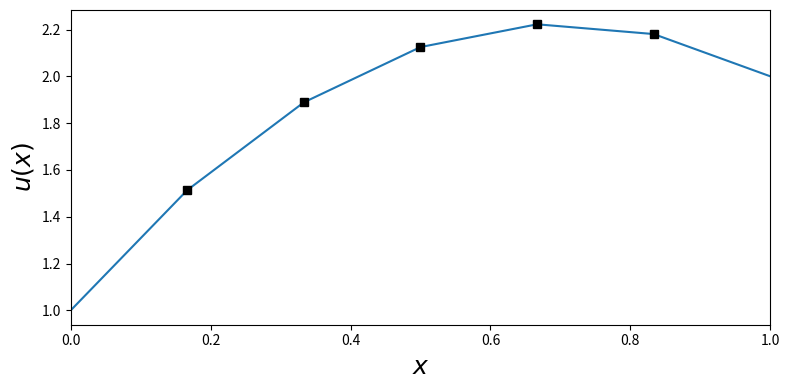
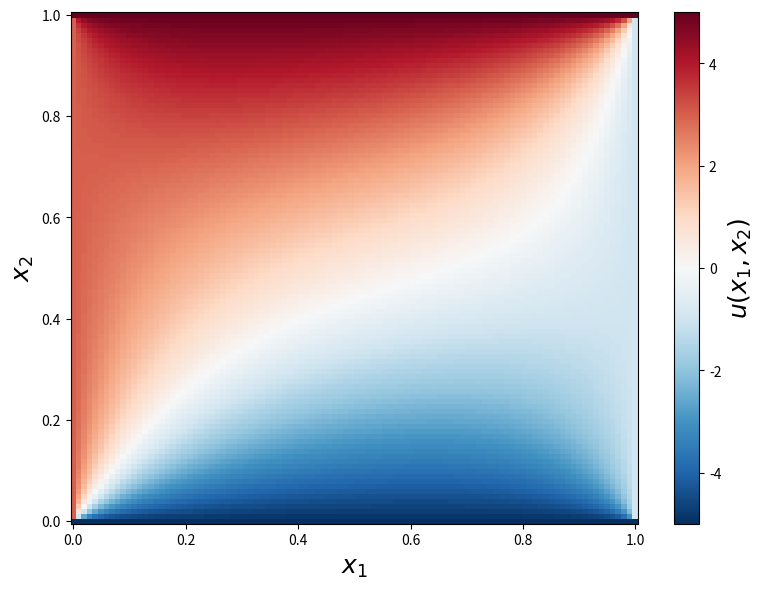
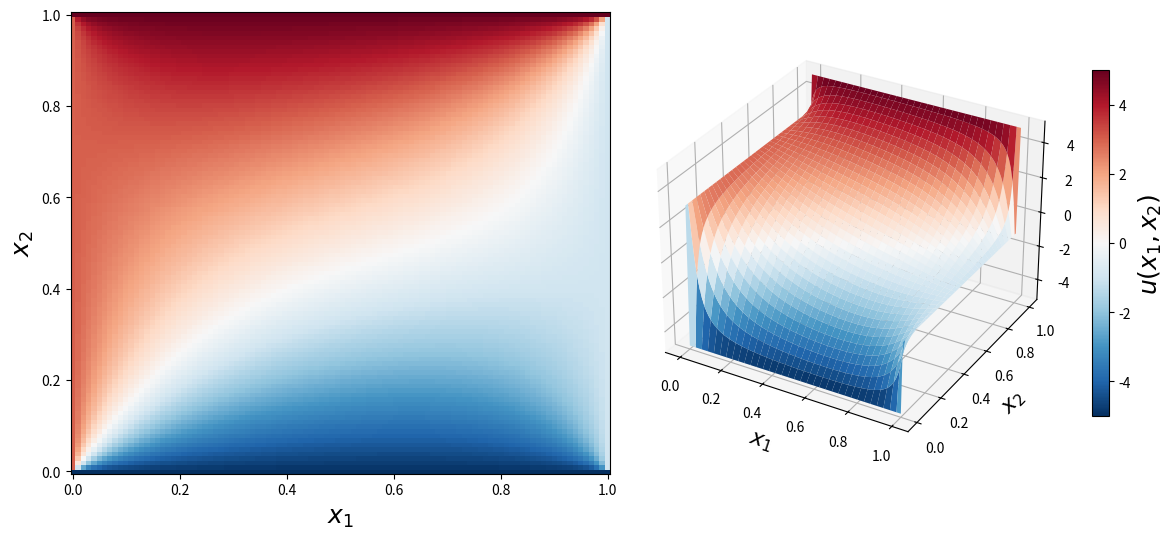
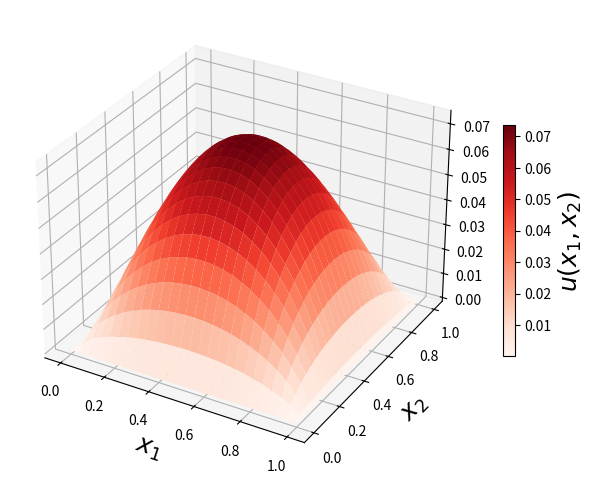

Reproduce these figures in Python, in order. (Note: this script raises an exception after producing the figures.)
import numpy as np

%matplotlib inline
%config InlineBackend.figure_format='retina'
import matplotlib.pyplot as plt
import matplotlib as mpl

import mpl_toolkits.mplot3d

import scipy.sparse as sp

import scipy.sparse.linalg

import scipy.linalg as la

N = 5

u0 = 1
u1 = 2

dx = 1.0 / (N + 1)

A = (np.eye(N, k=-1) - 2 * np.eye(N) + np.eye(N, k=1)) / dx**2

A

d = -5 * np.ones(N)
d[0] -= u0 / dx**2
d[N-1] -= u1 / dx**2

u = np.linalg.solve(A, d)

x = np.linspace(0, 1, N+2)

U = np.hstack([[u0], u, [u1]])

fig, ax = plt.subplots(figsize=(8, 4))
ax.plot(x, U)
ax.plot(x[1:-1], u, 'ks')
ax.set_xlim(0, 1)
ax.set_xlabel(r"$x$", fontsize=18)
ax.set_ylabel(r"$u(x)$", fontsize=18)
fig.savefig("ch11-fdm-1d.pdf")
fig.tight_layout();

N = 100

u0_t, u0_b = 5, -5

u0_l, u0_r = 3, -1

dx = 1. / (N+1)

A_1d = (sp.eye(N, k=-1) + sp.eye(N, k=1) - 4 * sp.eye(N))/dx**2

A = sp.kron(sp.eye(N), A_1d) + (sp.eye(N**2, k=-N) + sp.eye(N**2, k=N))/dx**2

A

A.nnz * 1.0/ np.prod(A.shape) * 2000

d = np.zeros((N, N))

d[0, :] += -u0_b 
d[-1, :] += -u0_t
d[:, 0] += -u0_l
d[:, -1] += -u0_r

d = d.reshape(N**2) / dx**2

u = sp.linalg.spsolve(A, d).reshape(N, N)

U = np.vstack([np.ones((1, N+2)) * u0_b,
               np.hstack([np.ones((N, 1)) * u0_l, u, np.ones((N, 1)) * u0_r]),
               np.ones((1, N+2)) * u0_t])

fig, ax = plt.subplots(1, 1, figsize=(8, 6))

x = np.linspace(0, 1, N+2)
X, Y = np.meshgrid(x, x)

c = ax.pcolor(X, Y, U, vmin=-5, vmax=5, cmap=mpl.cm.get_cmap('RdBu_r'))
cb = plt.colorbar(c, ax=ax)

ax.set_xlabel(r"$x_1$", fontsize=18)
ax.set_ylabel(r"$x_2$", fontsize=18)
cb.set_label(r"$u(x_1, x_2)$", fontsize=18)
fig.savefig("ch11-fdm-2d.pdf")
fig.tight_layout()

x = np.linspace(0, 1, N+2)
X, Y = np.meshgrid(x, x)

fig = plt.figure(figsize=(12, 5.5))
cmap = mpl.cm.get_cmap('RdBu_r')

ax = fig.add_subplot(1, 2, 1)
p = ax.pcolor(X, Y, U, vmin=-5, vmax=5, cmap=cmap)
ax.set_xlabel(r"$x_1$", fontsize=18)
ax.set_ylabel(r"$x_2$", fontsize=18)

ax = fig.add_subplot(1, 2, 2, projection='3d')
p = ax.plot_surface(X, Y, U, vmin=-5, vmax=5, rstride=3, cstride=3, linewidth=0, cmap=cmap)
ax.set_xlabel(r"$x_1$", fontsize=16)
ax.set_ylabel(r"$x_2$", fontsize=16)
cb = plt.colorbar(p, ax=ax, shrink=0.75)
cb.set_label(r"$u(x_1, x_2)$", fontsize=18)

fig.savefig("ch11-fdm-2d.pdf")
fig.savefig("ch11-fdm-2d.png")
fig.tight_layout()

A_dense = A.todense()

%timeit np.linalg.solve(A_dense, d)

%timeit la.solve(A_dense, d)

%timeit sp.linalg.spsolve(A, d)

10.8 / 31.9e-3

d = - np.ones((N, N))
d = d.reshape(N**2)

u = sp.linalg.spsolve(A, d).reshape(N, N)

U = np.vstack([np.zeros((1, N+2)),
               np.hstack([np.zeros((N, 1)), u, np.zeros((N, 1))]),
               np.zeros((1, N+2))])

x = np.linspace(0, 1, N+2)
X, Y = np.meshgrid(x, x)

fig, ax = plt.subplots(1, 1, figsize=(8, 6), subplot_kw={'projection': '3d'})

p = ax.plot_surface(X, Y, U, rstride=4, cstride=4, linewidth=0, cmap=mpl.cm.get_cmap("Reds"))
cb = fig.colorbar(p, shrink=0.5)

ax.set_xlabel(r"$x_1$", fontsize=18)
ax.set_ylabel(r"$x_2$", fontsize=18)
cb.set_label(r"$u(x_1, x_2)$", fontsize=18)

import dolfin

import mshr

dolfin.parameters["reorder_dofs_serial"] = False
dolfin.parameters["allow_extrapolation"] = True

N1 = N2 = 75

mesh = dolfin.RectangleMesh(dolfin.Point(0, 0), dolfin.Point(1, 1), N1, N2)

from IPython.display import display

dolfin.RectangleMesh(dolfin.Point(0, 0), dolfin.Point(1, 1), 10, 10)

V = dolfin.FunctionSpace(mesh, 'Lagrange', 1)

u = dolfin.TrialFunction(V)

v = dolfin.TestFunction(V)

a = dolfin.inner(dolfin.nabla_grad(u), dolfin.nabla_grad(v)) * dolfin.dx

f1 = dolfin.Constant(1.0)

L1 = f1 * v * dolfin.dx

f2 = dolfin.Constant(1.0)



f2 = dolfin.Expression("x[0]*x[0] + x[1]*x[1]", degree=1)

L2 = f2 * v * dolfin.dx

u0 = dolfin.Constant(0)

def u0_boundary(x, on_boundary):
    # try to pin down the function at some interior region:
    #if np.sqrt((x[0]-0.5)**2 + (x[1]-0.5)**2) < 0.1:
    #    return True
    return on_boundary

bc = dolfin.DirichletBC(V, u0, u0_boundary)

A = dolfin.assemble(a)

b = dolfin.assemble(L1)

bc.apply(A, b)

u_sol1 = dolfin.Function(V)

dolfin.solve(A, u_sol1.vector(), b)

u_sol2 = dolfin.Function(V)

dolfin.solve(a == L2, u_sol2, bc)

dolfin.plot(u_sol1)
# dolfin.interactive()

dolfin.File('u_sol1.pvd') << u_sol1

dolfin.File('u_sol2.pvd') << u_sol2

f = dolfin.File('combined.pvd')
f << mesh
f << u_sol1
f << u_sol2

u_sol1([0.21, 0.67])

u_mat1 = np.array(u_sol1.vector()).reshape(N1+1, N2+1)

u_mat2 = np.array(u_sol2.vector()).reshape(N1+1, N2+1)

X, Y = np.meshgrid(np.linspace(0, 1, N1+2), np.linspace(0, 1, N2+2))

fig, (ax1, ax2) = plt.subplots(1, 2, figsize=(12, 5))
cmap = mpl.cm.get_cmap('Reds')

c = ax1.pcolor(X, Y, u_mat1, cmap=cmap)
cb = plt.colorbar(c, ax=ax1)
ax1.set_xlabel(r"$x$", fontsize=18)
ax1.set_ylabel(r"$y$", fontsize=18)
cb.set_label(r"$u(x, y)$", fontsize=18)
cb.set_ticks([0.0, 0.02, 0.04, 0.06])

c = ax2.pcolor(X, Y, u_mat2, cmap=cmap)
cb = plt.colorbar(c, ax=ax2)
ax1.set_xlabel(r"$x$", fontsize=18)
ax1.set_ylabel(r"$y$", fontsize=18)
cb.set_label(r"$u(x, y)$", fontsize=18)
cb.set_ticks([0.0, 0.02, 0.04])

fig.savefig("ch11-fdm-2d-ex1.pdf")
fig.savefig("ch11-fdm-2d-ex1.png")
fig.tight_layout()

X, Y = np.meshgrid(np.linspace(0, 1, N1+1), np.linspace(0, 1, N2+1))

fig, (ax1, ax2) = plt.subplots(1, 2, figsize=(16, 6), subplot_kw={'projection': '3d'})

p = ax1.plot_surface(X, Y, u_mat1, rstride=4, cstride=4, linewidth=0, cmap=mpl.cm.get_cmap("Reds"))
cb = fig.colorbar(p, ax=ax1, shrink=0.5)
ax1.set_xlabel(r"$x_1$", fontsize=18)
ax1.set_ylabel(r"$x_2$", fontsize=18)
cb.set_label(r"$u(x_1, x_2)$", fontsize=18)

p = ax2.plot_surface(X, Y, u_mat2, rstride=4, cstride=4, linewidth=0, cmap=mpl.cm.get_cmap("Reds"))
cb = fig.colorbar(p, ax=ax2, shrink=0.5)
ax2.set_xlabel(r"$x_1$", fontsize=18)
ax2.set_ylabel(r"$x_2$", fontsize=18)
cb.set_label(r"$u(x_1, x_2)$", fontsize=18)

def mesh_triangulation(mesh):
    coordinates = mesh.coordinates()
    triangles = mesh.cells()
    triangulation = mpl.tri.Triangulation(coordinates[:, 0], coordinates[:, 1], triangles)
    return triangulation

triangulation = mesh_triangulation(mesh)

fig, (ax1, ax2) = plt.subplots(1, 2, figsize=(10, 4))

ax1.triplot(triangulation)
ax1.set_xlabel(r"$x$", fontsize=18)
ax1.set_ylabel(r"$y$", fontsize=18)

c = ax2.tripcolor(triangulation, np.array(u_sol2.vector()), cmap=cmap)
cb = plt.colorbar(c, ax=ax2)
ax2.set_xlabel(r"$x$", fontsize=18)
ax2.set_ylabel(r"$y$", fontsize=18)
cb.set_label(r"$u(x, y)$", fontsize=18)
cb.set_ticks([0.0, 0.02, 0.04])

fig.savefig("ch11-fdm-2d-ex2.pdf")
fig.savefig("ch11-fdm-2d-ex2.png")
fig.tight_layout()

N1 = N2 = 75

mesh = dolfin.RectangleMesh(dolfin.Point(0, 0), dolfin.Point(1, 1), N1, N2)

V = dolfin.FunctionSpace(mesh, 'Lagrange', 1)

u = dolfin.TrialFunction(V)

v = dolfin.TestFunction(V)

a = dolfin.inner(dolfin.nabla_grad(u), dolfin.nabla_grad(v)) * dolfin.dx

f = dolfin.Constant(0.0)

L = f * v * dolfin.dx

def u0_top_boundary(x, on_boundary):
    return on_boundary and abs(x[1]-1) < 1e-8

def u0_bottom_boundary(x, on_boundary):
    return on_boundary and abs(x[1]) < 1e-8

def u0_left_boundary(x, on_boundary):
    return on_boundary and abs(x[0]) < 1e-8

def u0_right_boundary(x, on_boundary):
    return on_boundary and abs(x[0]-1) < 1e-8

bc_t = dolfin.DirichletBC(V, dolfin.Constant(5), u0_top_boundary)
bc_b = dolfin.DirichletBC(V, dolfin.Constant(-5), u0_bottom_boundary)
bc_l = dolfin.DirichletBC(V, dolfin.Constant(3), u0_left_boundary)
bc_r = dolfin.DirichletBC(V, dolfin.Constant(-1), u0_right_boundary)

bcs = [bc_t, bc_b, bc_r, bc_l]

u_sol = dolfin.Function(V)

dolfin.solve(a == L, u_sol, bcs)

u_mat = np.array(u_sol.vector()).reshape(N1+1, N2+1)

x = np.linspace(0, 1, N1+2)
y = np.linspace(0, 1, N1+2)
X, Y = np.meshgrid(x, y)

fig, ax = plt.subplots(1, 1, figsize=(8, 6))

c = ax.pcolor(X, Y, u_mat, vmin=-5, vmax=5, cmap=mpl.cm.get_cmap('RdBu_r'))
cb = plt.colorbar(c, ax=ax)
ax.set_xlabel(r"$x_1$", fontsize=18)
ax.set_ylabel(r"$x_2$", fontsize=18)
cb.set_label(r"$u(x_1, x_2)$", fontsize=18)
fig.savefig("ch11-fdm-2d-ex3.pdf")
fig.savefig("ch11-fdm-2d-ex3.png")
fig.tight_layout()

r_outer = 1
r_inner = 0.25
r_middle = 0.1
x0, y0 = 0.4, 0.4

domain = mshr.Circle(dolfin.Point(.0, .0), r_outer) \
    - mshr.Circle(dolfin.Point(.0, .0), r_inner) \
    - mshr.Circle(dolfin.Point( x0,  y0), r_middle) \
    - mshr.Circle(dolfin.Point( x0, -y0), r_middle) \
    - mshr.Circle(dolfin.Point(-x0,  y0), r_middle) \
    - mshr.Circle(dolfin.Point(-x0, -y0), r_middle)

mesh = mshr.generate_mesh(domain, 10)

mesh

V = dolfin.FunctionSpace(mesh, 'Lagrange', 1)

u = dolfin.TrialFunction(V)

v = dolfin.TestFunction(V)

a = dolfin.inner(dolfin.nabla_grad(u), dolfin.nabla_grad(v)) * dolfin.dx

f = dolfin.Constant(1.0)

L = f * v * dolfin.dx

def u0_outer_boundary(x, on_boundary):
    x, y = x[0], x[1]
    return on_boundary and abs(np.sqrt(x**2 + y**2) - r_outer) < 5e-2

def u0_inner_boundary(x, on_boundary):
    x, y = x[0], x[1]
    return on_boundary and abs(np.sqrt(x**2 + y**2) - r_inner) < 5e-2

def u0_middle_boundary(x, on_boundary):
    x, y = x[0], x[1]
    if on_boundary:
        for _x0 in [-x0, x0]:
            for _y0 in [-y0, y0]:
                if abs(np.sqrt((x+_x0)**2 + (y+_y0)**2) - r_middle) < 5e-2:
                    return True
    
    return False

bc_inner = dolfin.DirichletBC(V, dolfin.Constant(15), u0_inner_boundary)
bc_middle = dolfin.DirichletBC(V, dolfin.Constant(0), u0_middle_boundary)

bcs = [bc_inner, bc_middle]

u_sol = dolfin.Function(V)

dolfin.solve(a == L, u_sol, bcs)

triangulation = mesh_triangulation(mesh)

fig, (ax1, ax2) = plt.subplots(1, 2, figsize=(10, 4))

ax1.triplot(triangulation)
ax1.set_xlabel(r"$x$", fontsize=18)
ax1.set_ylabel(r"$y$", fontsize=18)

c = ax2.tripcolor(triangulation, np.array(u_sol.vector()), cmap=mpl.cm.get_cmap("Reds"))
cb = plt.colorbar(c, ax=ax2)
ax2.set_xlabel(r"$x$", fontsize=18)
ax2.set_ylabel(r"$y$", fontsize=18)
cb.set_label(r"$u(x, y)$", fontsize=18)
cb.set_ticks([0.0, 5, 10, 15])

fig.savefig("ch11-fdm-2d-ex4.pdf")
fig.savefig("ch11-fdm-2d-ex4.png")
fig.tight_layout()

outer_boundary = dolfin.AutoSubDomain(lambda x, on_bnd: on_bnd and abs(np.sqrt(x[0]**2 + x[1]**2) - r_outer) < 5e-2)

bc_outer = dolfin.DirichletBC(V, 1, outer_boundary)

mask_outer = dolfin.Function(V)

bc_outer.apply(mask_outer.vector())

u_outer = u_sol.vector()[mask_outer.vector() == 1]

x_outer = mesh.coordinates()[mask_outer.vector() == 1]

phi = np.angle(x_outer[:, 0] + 1j * x_outer[:, 1])

order = np.argsort(phi)

fig, ax = plt.subplots(1, 1, figsize=(8, 4))
ax.plot(phi[order], u_outer[order], 's-', lw=2)
ax.set_ylabel(r"$u(x,y)$ at $x^2+y^2=1$", fontsize=18)
ax.set_xlabel(r"$\phi$", fontsize=18)
ax.set_xlim(-np.pi, np.pi)
fig.tight_layout()
fig.savefig("ch11-fem-2d-ex5.pdf")

domain = mshr.Circle(dolfin.Point(.0, .0), 1.0) - mshr.Rectangle(dolfin.Point(0.0, -1.0), dolfin.Point(1.0, 0.0))

mesh = mshr.generate_mesh(domain, 10)

refined_mesh.topology().dim()-1

refined_mesh = mesh
for r in [0.5, 0.25]:
    cell_markers = dolfin.MeshFunction("bool", refined_mesh, 2)
    cell_markers.set_all(False)
    for cell in dolfin.cells(refined_mesh):
        if cell.distance(dolfin.Point(.0, .0)) < r:
            cell_markers[cell] = True
    refined_mesh = dolfin.refine(refined_mesh, cell_markers)

fig, (ax1, ax2) = plt.subplots(1, 2, figsize=(8, 4))
 
ax1.triplot(mesh_triangulation(mesh))
ax2.triplot(mesh_triangulation(refined_mesh))

for ax in [ax1, ax2]:
    for side in ['bottom','right','top','left']:
        ax.spines[side].set_visible(False)
        ax.set_xticks([])
        ax.set_yticks([])
        ax.xaxis.set_ticks_position('none')
        ax.yaxis.set_ticks_position('none')

    ax.set_xlabel(r"$x$", fontsize=18)
    ax.set_ylabel(r"$y$", fontsize=18)
 
fig.savefig("ch11-fem-2d-mesh-refine.pdf")
fig.savefig("ch11-fem-2d-mesh-refine.png")
fig.tight_layout()

mesh = refined_mesh

V = dolfin.FunctionSpace(mesh, 'Lagrange', 1)

u = dolfin.TrialFunction(V)

v = dolfin.TestFunction(V)

a = dolfin.inner(dolfin.nabla_grad(u), dolfin.nabla_grad(v)) * dolfin.dx

f = dolfin.Constant(0.0)

L = f * v * dolfin.dx

def u0_vertical_boundary(x, on_boundary):
    x, y = x[0], x[1]
    return on_boundary and abs(x) < 1e-2 and y < 0.0

def u0_horizontal_boundary(x, on_boundary):
    x, y = x[0], x[1]
    return on_boundary and abs(y) < 1e-2 and x > 0.0

bc_vertical = dolfin.DirichletBC(V, dolfin.Constant(-5), u0_vertical_boundary)

bc_horizontal = dolfin.DirichletBC(V, dolfin.Constant(5), u0_horizontal_boundary)

bcs = [bc_vertical, bc_horizontal]

u_sol = dolfin.Function(V)

dolfin.solve(a == L, u_sol, bcs)

triangulation = mesh_triangulation(mesh)

fig, (ax1, ax2) = plt.subplots(1, 2, figsize=(10, 4))
 
ax1.triplot(triangulation, color='k')
ax1.set_xlabel(r"$x$", fontsize=18)
ax1.set_ylabel(r"$y$", fontsize=18)
 
c = ax2.tripcolor(triangulation, np.array(u_sol.vector()), cmap=mpl.cm.get_cmap("RdBu_r"))
cb = plt.colorbar(c, ax=ax2)
ax2.set_xlabel(r"$x$", fontsize=18)
ax2.set_ylabel(r"$y$", fontsize=18)
cb.set_label(r"$u(x, y)$", fontsize=18)

fig.tight_layout()

mesh = refined_mesh

V = dolfin.FunctionSpace(mesh, 'Lagrange', 1)

u = dolfin.TrialFunction(V)

v = dolfin.TestFunction(V)

boundary_parts = dolfin.MeshFunction("size_t", mesh, mesh.topology().dim()-1)

def v_boundary_func(x, on_boundary):
    """ the vertical edge of the mesh, where x = 0 and y < 0"""
    x, y = x[0], x[1]
    return on_boundary and abs(x) < 1e-4 and y < 0.0

v_boundary = dolfin.AutoSubDomain(v_boundary_func)

v_boundary.mark(boundary_parts, 0)

def h_boundary_func(x, on_boundary):
    """ the horizontal edge of the mesh, where y = 0 and x > 0"""
    x, y = x[0], x[1]
    return on_boundary and abs(y) < 1e-4 and x > 0.0

h_boundary = dolfin.AutoSubDomain(h_boundary_func)

h_boundary.mark(boundary_parts, 1)

def outer_boundary_func(x, on_boundary):
    x, y = x[0], x[1]
    return on_boundary and abs(x**2 + y**2-1) < 1e-2

outer_boundary = dolfin.AutoSubDomain(outer_boundary_func)

outer_boundary.mark(boundary_parts, 2)

bc = dolfin.DirichletBC(V, dolfin.Constant(0.0), boundary_parts, 2)

a = dolfin.inner(dolfin.nabla_grad(u), dolfin.nabla_grad(v)) * dolfin.dx(domain=mesh, subdomain_data=boundary_parts)

f = dolfin.Constant(0.0)

g_v = dolfin.Constant(-2.0)

g_h = dolfin.Constant(1.0)

L = f * v * dolfin.dx(domain=mesh, subdomain_data=boundary_parts)

L += g_v * v * dolfin.ds(0, domain=mesh, subdomain_data=boundary_parts)

L += g_h * v * dolfin.ds(1, domain=mesh, subdomain_data=boundary_parts)

u_sol = dolfin.Function(V)

dolfin.solve(a == L, u_sol, bc)

triangulation = mesh_triangulation(mesh)

fig, (ax1, ax2) = plt.subplots(1, 2, figsize=(10, 4))
 
ax1.triplot(triangulation)
ax1.set_xlabel(r"$x$", fontsize=18)
ax1.set_ylabel(r"$y$", fontsize=18)
 
data = np.array(u_sol.vector())
norm = mpl.colors.Normalize(-abs(data).max(), abs(data).max())
c = ax2.tripcolor(triangulation, data, norm=norm, cmap=mpl.cm.get_cmap("RdBu_r"))
cb = plt.colorbar(c, ax=ax2)
ax2.set_xlabel(r"$x$", fontsize=18)
ax2.set_ylabel(r"$y$", fontsize=18)
cb.set_label(r"$u(x, y)$", fontsize=18)
cb.set_ticks([-.5, 0, .5])
 
fig.savefig("ch11-fem-2d-ex5.pdf")
fig.savefig("ch11-fem-2d-ex5.png")
fig.tight_layout()

%reload_ext version_information
%version_information numpy, scipy, matplotlib, dolfin

